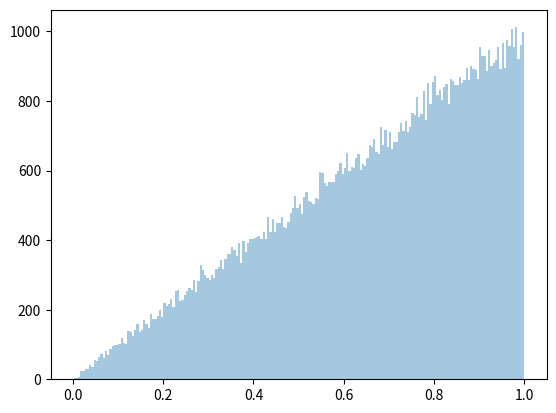
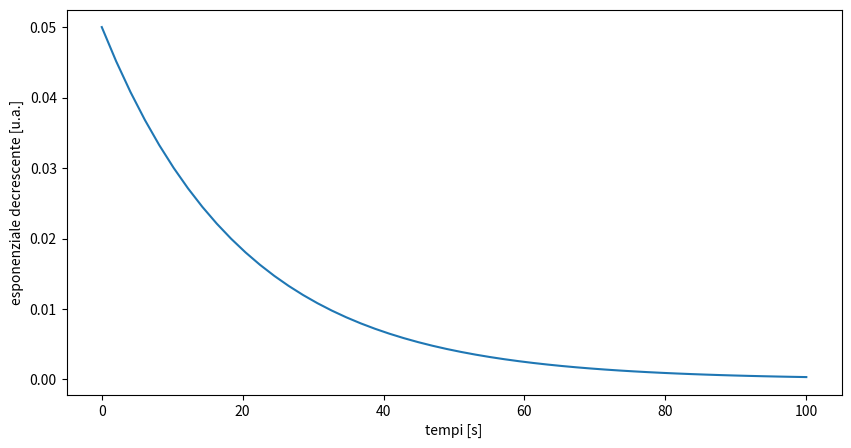

Write the Python code that produced these figures, in order.
import numpy as np
import matplotlib.pyplot as plt
import pandas as pd
from scipy.interpolate import InterpolatedUnivariateSpline



class PDF (InterpolatedUnivariateSpline): #Faccio ereditare alla classe PDF tutti
    #i metodi della classe madre InterpolatedUnivariateSpline così
    #che posso fare su pdf operazioni come interpolazioni, integral, derivative etc
    #Interpolate usa solo array crescenti


    def __init__(self, x, y): #parto con dei dati x, y
        
        super().__init__(x,y)
        # equivalente a quello che scrive baldini con InterpolatedUnivariateSpline.__init__(self, x,y)

        #definisco la cumulante 

        ycdf = np.array([self.integral(x[0], x_star ) for x_star in x]) #ycdf[i] è la cumulante
        #da x[0] a x[i], mi calcolo tutte le cumulanti per ogni x 
        print(ycdf)




        self.cdf = InterpolatedUnivariateSpline(x, ycdf) #ora creo una istanza della classe Interpolated
        #UnivariateSpline dei punti x, ycdf cosi ottengo una funzione che interpoli i dati con le cumulanti


        print(self.cdf(1.2)) #così che ora la spline facendo l' interpolazione sa tutti i valori delle cdf
        #e mi sa dire il valore della cdf in x = 1.2



        #ora cerco un metodo per fornire numeri distribuiti con la 
        #pdf scelta....

        #xppf sono i valori della CDF che sono valori da 0 a 1
        #yppf sono i valori delle x associate alla CDF contenuta nell' array xppf

        xppf, ippf = np.unique(ycdf, return_index = True ) #np.unique ordina i dati
        #ed elimina i duplicati, la funzionalità return_index = True ti restituisce gli indici ordinati
        #np.unique restituisce una tupla quindi xppf si prende i valori ordinati e senza doppioni di ycdf
        #mentre ippf si prende i valori degli indici

        yppf = x[ippf]  #le y della percentual point function sono le x della cdf con x[i] 
        # associato alla y_cdf[i]

        #ora interpolo la mia percentual point function che è la funzione inversa della cumulante
        self.ppf = InterpolatedUnivariateSpline(xppf, yppf)



    def random (self, size = 100000):

        return self.ppf(np.random.uniform(0,1, size))


    def prob(self, x1, x2):
        
        #quando scrivo cdf(x2) sto chiamando il metodo speciale della classe madre InterpolatedUnivariateSpline
        #__call__ per poter valutare la cdf nel punto x2
        return self.cdf(x2) - self.cdf(x1)
    
    
    
def test_triangolare(): #Unit test del programma con una retta
    #vista come una triangolare nel primo tratto 0 a 1 

    x = np.linspace(0,10, 1000) #creo un array di 100 valori, che sono il dominio
    #della mia pdf
    y = 2 * x  #la funzione pdf sarà una semplice retta solo per verifica

    pdf_triangolare = PDF(x,y) #ora definisco una istanza della classe PDF
    #che sarà una pdf a forma di retta con pendenza 2 

    a = np.array([0.2, .5]) #prendo due punti su cui valutare la pdf di prova

    #quando definisco pdf_triangolare(a) io sto chiamando un metodo speciale (sono quelli
    # con due underscore) della classe madre InterpolatedUnivariateSpline
    #chiamato __call__, che permette di valutare la spline nei punti scelti
    #da cui ora scrivere pdf_triangolare(a) è come dire valuta la funzione pdf_triangolare nei punti
    #dell' array a


    print(pdf_triangolare(a)) #controllo che la classe pdf funzioni
    #controllando che mi restituisca i valori giusti cioè 2 * a

    numeri_triangolari = pdf_triangolare.random() #ora genero i numeri secondo la pdf scelta
    #cioè secondo la pdf =  2*x 



    plt.figure("Campionamento") 
    plt.hist(numeri_triangolari, bins = 200, alpha = 0.4)



if __name__ == "__main__":  #ogni file python che si scrive ha una variabile speciale chiamata
    #name questa variabile assume il <<valore>> __main__ se  il programma è eseguito direttamente,
    #altrimenti prende "nome_file" se viene eseguito importato come nome_file con la sintassi import nome_file
    #in un altro programma...

    #in poche parole io gli sto dicendo di eseguire questa parte di codice, cioè
    #l' unit testing soltanto se eseguo il programma da questo file, ma non farglielo eseguire se un giorno
    #importerò questo programma in un altro


    test_triangolare()
    plt.show()



x = np.linspace(0,100,50) #così numpy crea un array di numeri da 0 a 10 soaziati di 100
#in ordine crescente 
y = np.exp(-x/20)/20 #la mia pdf 

mia_pdf = PDF(x,y) #ora interpolo la mia pdf
plt.figure ( figsize = (10,5))
plt.xlabel("tempi [s]")
plt.ylabel("esponenziale decrescente [u.a.]")
plt.plot(x,y)
#plt.show()


print(f"La cumulante di 1.2 è data da: {mia_pdf.cdf(1.2)}")

print(mia_pdf.prob(0.5, 2.5))

print(f"I dieci numeri generati secondo la mia pdf sono: \n {mia_pdf.random()}")



